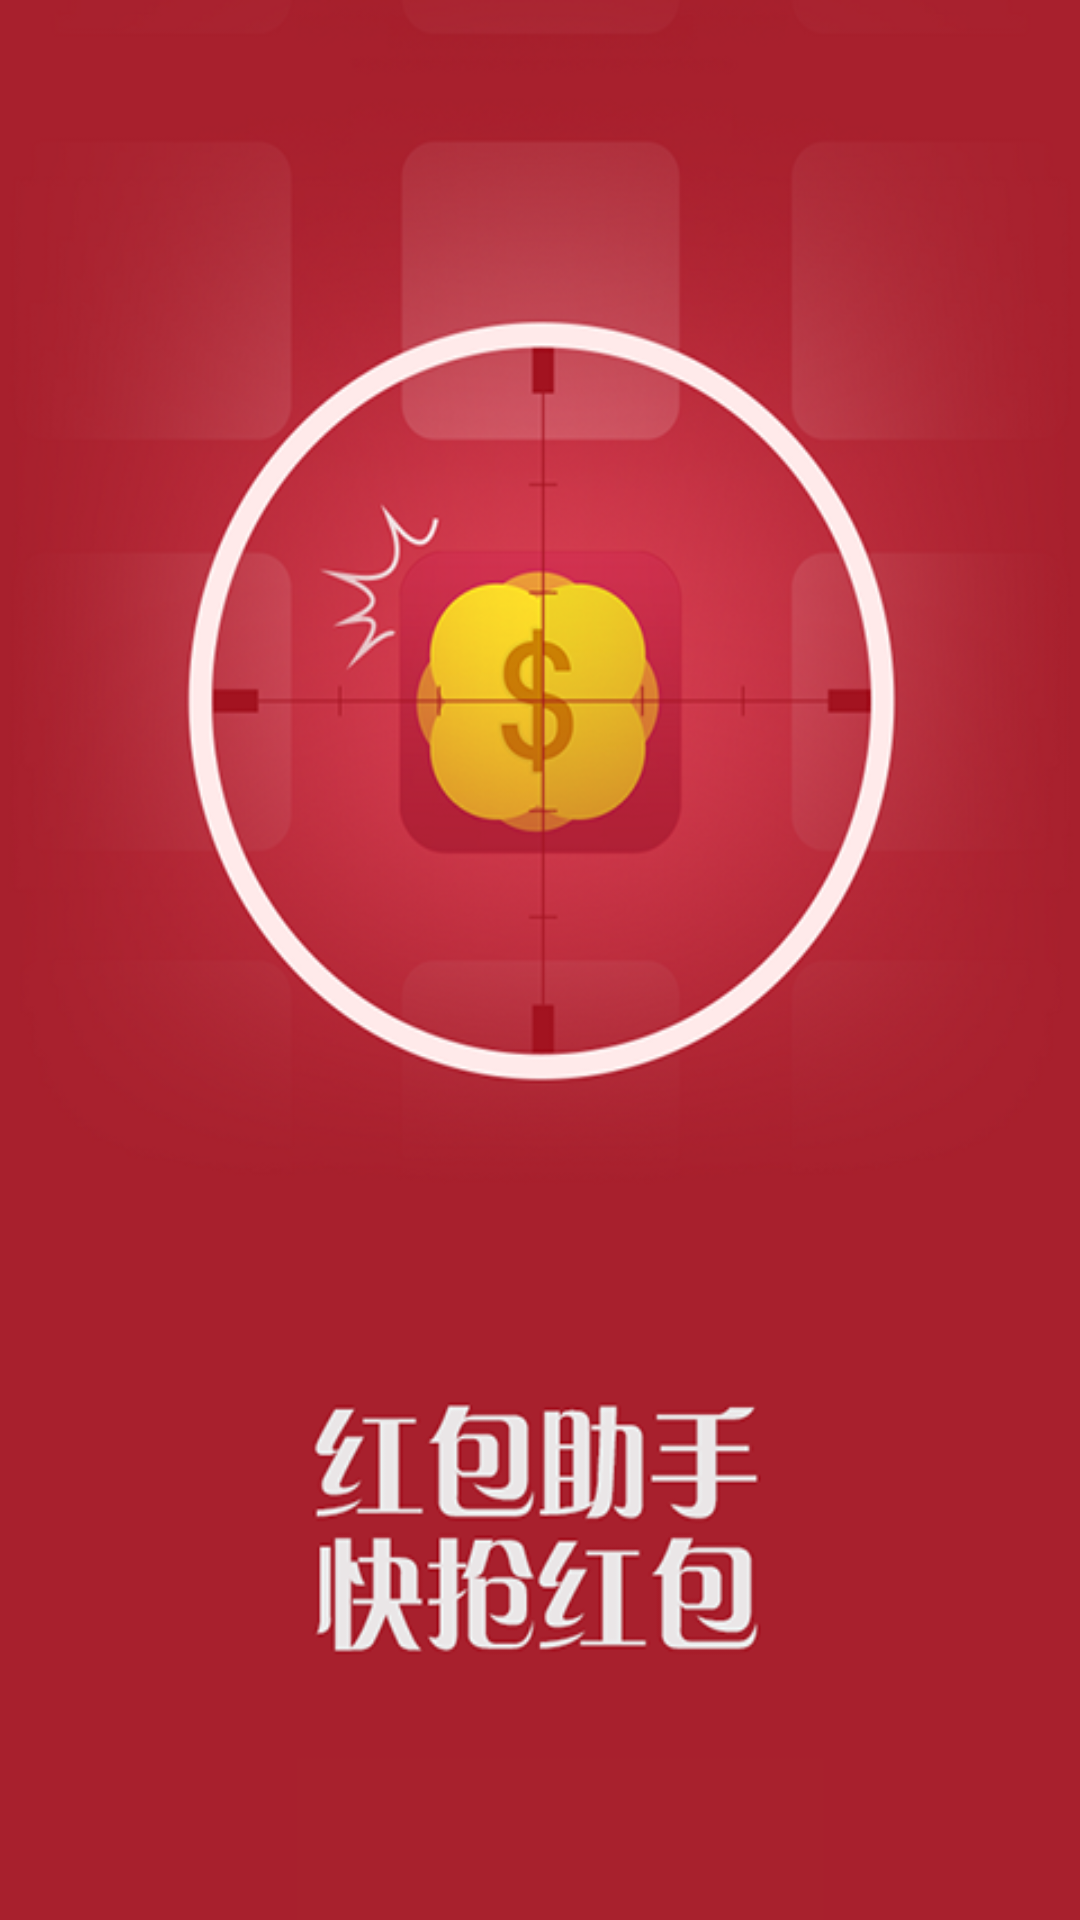

Layout XML and referenced resources for this Android screen:
<!-- AndroidManifest.xml: activity theme main_no_title -->
<!-- res/layout/activity_splash.xml -->
<?xml version="1.0" encoding="utf-8"?>

<RelativeLayout xmlns:android="http://schemas.android.com/apk/res/android"
    android:orientation="vertical"
    android:layout_width="match_parent"
    android:layout_height="match_parent"
    android:id="@+id/activity_splash"
    android:background="@drawable/splash">
    <ImageView
        android:layout_width="wrap_content"
        android:layout_height="wrap_content"
        />

</RelativeLayout>
<!-- resources referenced by this layout -->
<resources>
  <!-- drawable splash: png bitmap (drawable, 234365 bytes) -->
  <style name="main_no_title" parent="Theme.AppCompat.Light.DarkActionBar">
          <item name="android:windowNoTitle">true</item>
      </style>
</resources>
